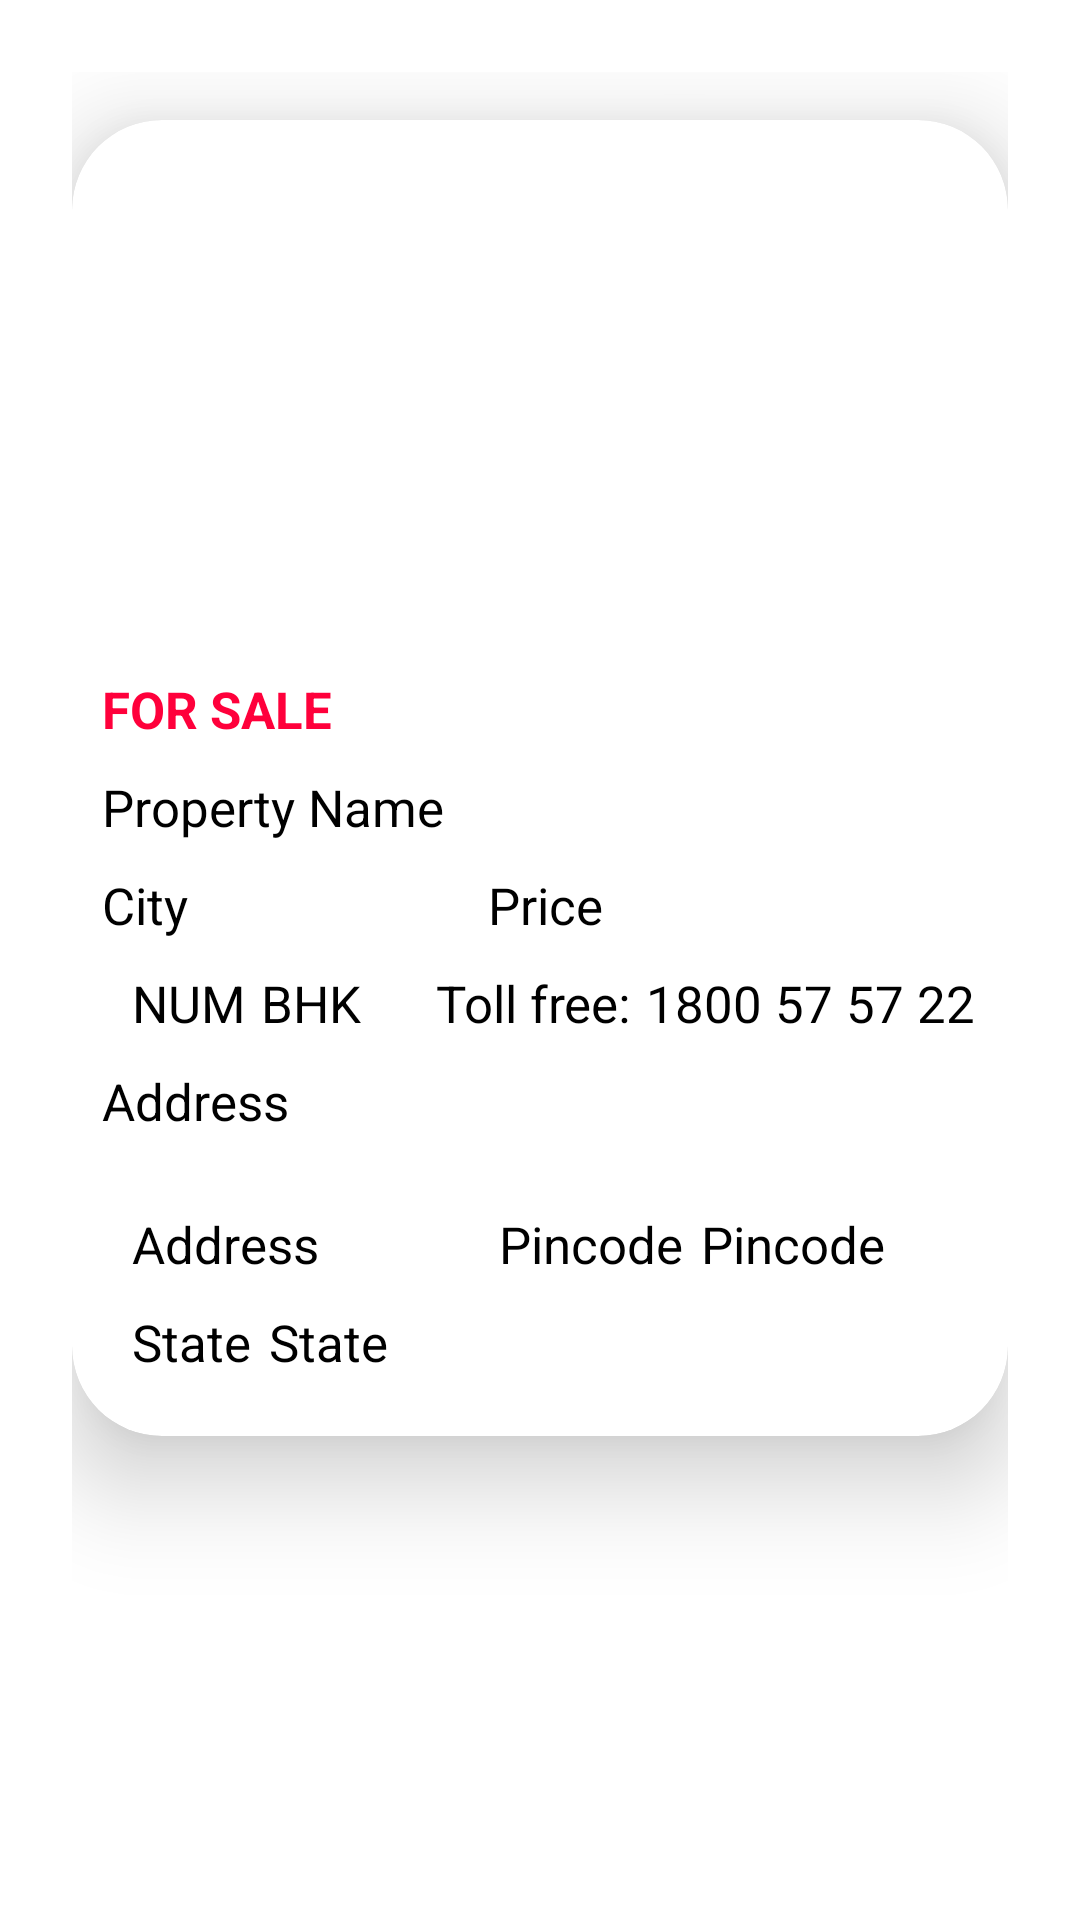

Layout XML and referenced resources for this Android screen:
<!-- AndroidManifest.xml: application theme Theme.XOME -->
<!-- res/layout/viewmade.xml -->
<?xml version="1.0" encoding="utf-8"?>
<LinearLayout xmlns:android="http://schemas.android.com/apk/res/android"
    android:layout_width="match_parent"
    android:layout_height="wrap_content"
    xmlns:app="http://schemas.android.com/apk/res-auto"
    android:background="@color/white"
    android:orientation="vertical"
    android:padding="24dp"
    android:layout_marginBottom="10dp">
    
    <androidx.cardview.widget.CardView
        android:layout_width="match_parent"
        android:layout_height="wrap_content"
        android:layout_marginTop="16dp"
        app:cardElevation="20dp"
        app:cardCornerRadius="30dp">
        <LinearLayout
            android:layout_width="match_parent"
            android:layout_height="wrap_content"
            android:orientation="vertical">
            <ImageView
                android:id="@+id/bgIMG"
                android:layout_width="match_parent"
                android:layout_height="180dp"
                android:src="@drawable/logo"
                android:scaleType="centerCrop"/>
            <LinearLayout
                android:layout_width="match_parent"
                android:layout_height="wrap_content"
                android:orientation="horizontal">

                <TextView
                    android:layout_width="wrap_content"
                    android:layout_height="wrap_content"
                    android:text="@string/forr"
                    android:textColor="@color/pinkColor"
                    android:textStyle="normal|bold"
                    android:textSize="17sp"
                    android:fontFamily="sans-serif"
                    android:layout_marginTop="5dp"
                    android:layout_marginStart="10dp"
                    />
                <TextView
                    android:id="@+id/SaleorRent"
                    android:layout_width="wrap_content"
                    android:layout_height="wrap_content"
                    android:text="@string/sale"
                    android:textColor="@color/pinkColor"
                    android:textStyle="normal|bold"
                    android:textSize="17sp"
                    android:fontFamily="sans-serif"
                    android:layout_marginTop="5dp"
                    android:layout_marginStart="4dp"
                    />

            </LinearLayout>
            <LinearLayout
                android:layout_width="200dp"
                android:layout_height="wrap_content"
                android:orientation="vertical"
                >
                <TextView
                    android:id="@+id/Prop_name1"
                    android:layout_width="wrap_content"
                    android:layout_height="wrap_content"
                    android:text="@string/property_name"
                    android:textColor="@color/black"
                    android:textStyle="normal"
                    android:textSize="17sp"
                    android:fontFamily="sans-serif"
                    android:layout_marginTop="10dp"
                    android:layout_marginStart="10dp"/>
            </LinearLayout>
            <LinearLayout
                android:layout_width="match_parent"
                android:layout_height="wrap_content"
                android:orientation="horizontal">
                <TextView
                    android:id="@+id/City1"
                    android:drawableStart="@drawable/ic_baseline_add_location_24"
                    android:layout_width="wrap_content"
                    android:drawablePadding="5dp"
                    android:layout_height="wrap_content"
                    android:text="@string/city"
                    android:textColor="@color/black"
                    android:textStyle="normal"
                    android:textSize="17sp"
                    android:fontFamily="sans-serif"
                    android:layout_marginTop="10dp"
                    android:layout_marginStart="10dp"
                    />
                <TextView
                    android:id="@+id/Price1"
                    android:drawableStart="@drawable/ic_baseline_currency_rupee_24"
                    android:drawablePadding="5dp"
                    android:layout_width="150dp"
                    android:layout_height="wrap_content"
                    android:text="@string/price"
                    android:textColor="@color/black"
                    android:textStyle="normal"
                    android:textSize="17sp"
                    android:fontFamily="sans-serif"
                    android:layout_marginTop="10dp"
                    android:layout_marginStart="100dp"/>
            </LinearLayout>

            <LinearLayout
                android:layout_width="wrap_content"
                android:layout_height="wrap_content"
                android:orientation="horizontal">
                <TextView
                    android:id="@+id/no_Of_bhk"
                    android:layout_width="wrap_content"
                    android:layout_height="wrap_content"
                    android:text="@string/num"
                    android:textColor="@color/black"
                    android:textStyle="normal"
                    android:textSize="17sp"
                    android:fontFamily="sans-serif"
                    android:layout_marginTop="10dp"
                    android:layout_marginStart="20dp"/>
                <TextView
                    android:layout_width="wrap_content"
                    android:layout_height="wrap_content"
                    android:text="@string/bhk_s"
                    android:textColor="@color/black"
                    android:textStyle="normal"
                    android:textSize="17sp"
                    android:fontFamily="sans-serif"
                    android:layout_marginTop="10dp"
                    android:layout_marginStart="5dp"/>

                <LinearLayout
                    android:layout_marginStart="20dp"
                    android:layout_width="wrap_content"
                    android:layout_height="wrap_content"
                    android:orientation="horizontal">
                    <TextView
                        android:layout_width="wrap_content"
                        android:layout_height="wrap_content"
                        android:text="@string/toll_free"
                        android:textColor="@color/black"
                        android:textStyle="normal"
                        android:textSize="17sp"
                        android:fontFamily="sans-serif"
                        android:layout_marginTop="10dp"
                        android:layout_marginStart="5dp"/>
                    <TextView
                        android:layout_width="wrap_content"
                        android:layout_height="wrap_content"
                        android:text="@string/nummm"
                        android:textColor="@color/black"
                        android:textStyle="normal"
                        android:textSize="17sp"
                        android:fontFamily="sans-serif"
                        android:layout_marginTop="10dp"
                        android:layout_marginStart="5dp"/>
                </LinearLayout>

            </LinearLayout>
            <LinearLayout
                android:layout_width="wrap_content"
                android:layout_height="wrap_content"
                android:orientation="horizontal"
                android:layout_marginBottom="15dp">
                <TextView
                    android:drawableStart="@drawable/ic_baseline_add_location_24"
                    android:layout_width="wrap_content"
                    android:drawablePadding="5dp"
                    android:layout_height="wrap_content"
                    android:text="@string/address"
                    android:textColor="@color/black"
                    android:textStyle="normal"
                    android:textSize="17sp"
                    android:fontFamily="sans-serif"
                    android:layout_marginTop="10dp"
                    android:layout_marginStart="10dp" />

            </LinearLayout>
            <LinearLayout
                android:layout_width="match_parent"
                android:layout_height="wrap_content"
                android:orientation="horizontal"
                >
                <TextView
                    android:id="@+id/Address1"
                    android:layout_width="wrap_content"
                    android:drawablePadding="5dp"
                    android:layout_height="wrap_content"
                    android:text="@string/address"
                    android:textColor="@color/black"
                    android:textStyle="normal"
                    android:textSize="17sp"
                    android:fontFamily="sans-serif"
                    android:layout_marginTop="10dp"
                    android:layout_marginStart="20dp"/>
                <TextView
                    android:layout_width="wrap_content"
                    android:drawablePadding="5dp"
                    android:layout_height="wrap_content"
                    android:text="@string/pincode"
                    android:textColor="@color/black"
                    android:textStyle="normal"
                    android:textSize="17sp"
                    android:fontFamily="sans-serif"
                    android:layout_marginTop="10dp"
                    android:layout_marginStart="60dp"/>
                <TextView
                    android:id="@+id/Pincode1"
                    android:layout_width="wrap_content"
                    android:drawablePadding="5dp"
                    android:layout_height="wrap_content"
                    android:text="@string/pincode"
                    android:textColor="@color/black"
                    android:textStyle="normal"
                    android:textSize="17sp"
                    android:fontFamily="sans-serif"
                    android:layout_marginTop="10dp"
                    android:layout_marginStart="6dp"/>
            </LinearLayout>
            <LinearLayout
                android:layout_width="wrap_content"
                android:layout_height="wrap_content"
                android:orientation="horizontal"
                android:layout_marginBottom="20dp">
                <TextView
                    android:layout_width="wrap_content"
                    android:drawablePadding="5dp"
                    android:layout_height="wrap_content"
                    android:text="@string/state"
                    android:textColor="@color/black"
                    android:textStyle="normal"
                    android:textSize="17sp"
                    android:fontFamily="sans-serif"
                    android:layout_marginTop="10dp"
                    android:layout_marginStart="20dp"/>
                <TextView
                    android:id="@+id/State1"
                    android:layout_width="wrap_content"
                    android:drawablePadding="5dp"
                    android:layout_height="wrap_content"
                    android:text="@string/state"
                    android:textColor="@color/black"
                    android:textStyle="normal"
                    android:textSize="17sp"
                    android:fontFamily="sans-serif"
                    android:layout_marginTop="10dp"
                    android:layout_marginStart="6dp"/>
            </LinearLayout>
        </LinearLayout>
    </androidx.cardview.widget.CardView>




</LinearLayout>
<!-- resources referenced by this layout -->
<resources>
  <color name="black">#FF000000</color>
  <color name="pinkColor">#FF003B</color>
  <color name="white">#FFFFFFFF</color>
  <string name="address">Address</string>
  <string name="bhk_s">BHK</string>
  <string name="city">City</string>
  <string name="forr">FOR</string>
  <string name="num">NUM</string>
  <string name="nummm">1800 57 57 22</string>
  <string name="pincode">Pincode</string>
  <string name="price">Price</string>
  <string name="property_name">Property Name</string>
  <string name="sale">SALE</string>
  <string name="state">State</string>
  <string name="toll_free">Toll free:</string>
  <style name="Theme.XOME" parent="Theme.MaterialComponents.DayNight.NoActionBar">
          
          <item name="colorPrimary">@color/purple_500</item>
          <item name="colorPrimaryVariant">@color/purple_700</item>
          <item name="colorOnPrimary">@color/white</item>
          
          <item name="colorSecondary">@color/teal_200</item>
          <item name="colorSecondaryVariant">@color/teal_700</item>
          <item name="colorOnSecondary">@color/black</item>
          
          <item name="android:statusBarColor" tools:targetApi="l">?attr/colorPrimaryVariant</item>
          
      </style>
  <color name="purple_500">#FF6200EE</color>
  <color name="purple_700">#FF3700B3</color>
  <color name="teal_200">#FF03DAC5</color>
  <color name="teal_700">#FF018786</color>
</resources>
